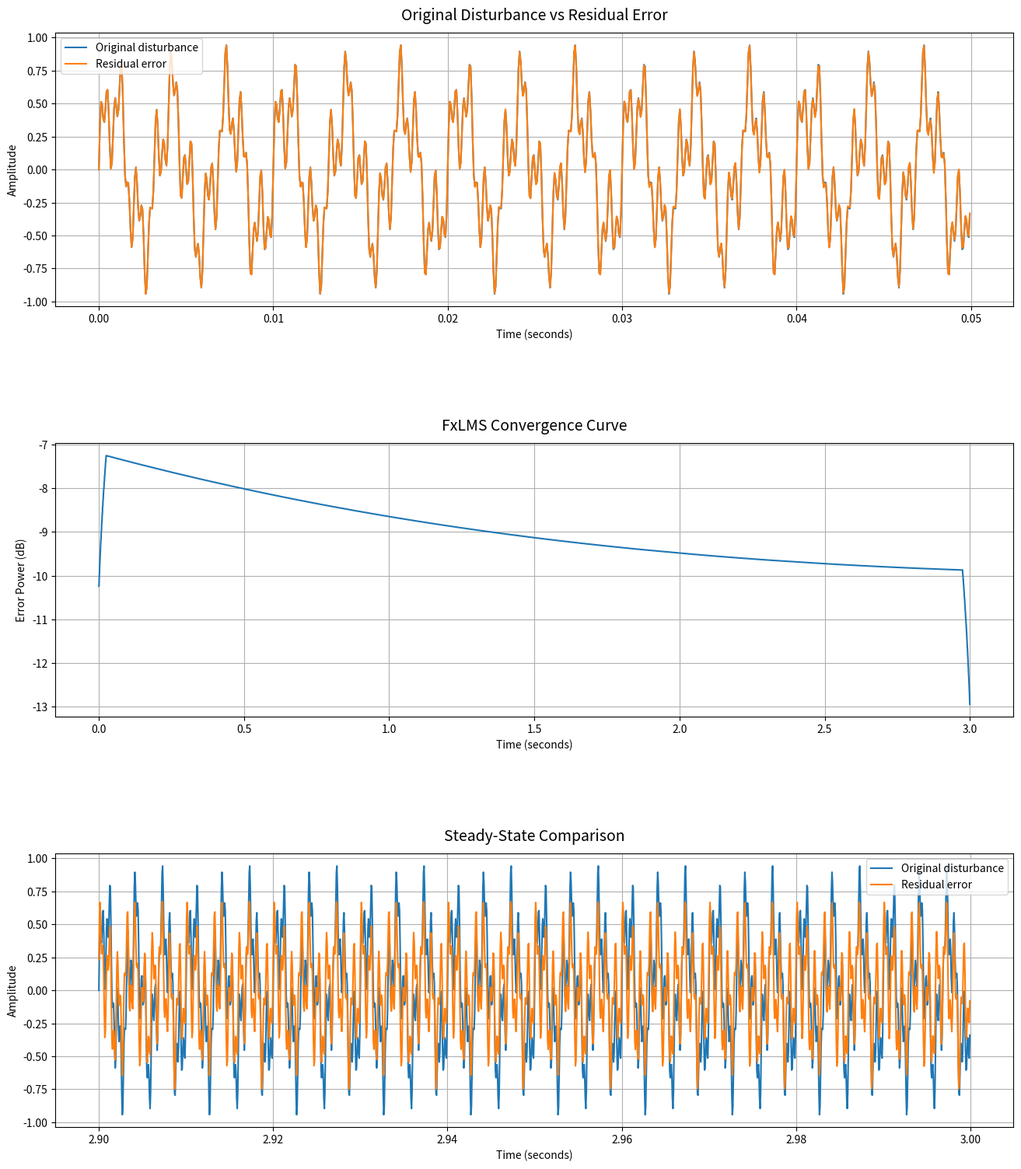

Source code (Python):
import numpy as np
import matplotlib.pyplot as plt
from scipy.signal import lfilter

# ============================================================
# SILENTVOX - FxLMS SIMULATION
# ============================================================

FS = 16000
DURATION = 3.0

FILTER_LENGTH = 64
MU = 1e-5

DELAY_SAMPLES = 8
ATTENUATION = 0.7

SECONDARY_FILTER = np.array([
    0.20, 0.30, 0.30, 0.15, 0.05
])

# ============================================================
# 1. CREATE PRIMARY NOISE
# ============================================================

t = np.arange(0, DURATION, 1 / FS)

x = (
    0.5 * np.sin(2 * np.pi * 300 * t)
    + 0.3 * np.sin(2 * np.pi * 1000 * t)
    + 0.2 * np.sin(2 * np.pi * 2500 * t)
)

# Desired disturbance
d = x.copy()

# ============================================================
# 2. FILTERED-X
# ============================================================

x_filtered = lfilter(
    SECONDARY_FILTER,
    [1.0],
    x
)

# ============================================================
# 3. INITIALIZE CONTROLLER
# ============================================================

w = np.zeros(FILTER_LENGTH)

x_buffer = np.zeros(FILTER_LENGTH)
x_filtered_buffer = np.zeros(FILTER_LENGTH)

secondary_buffer = np.zeros(DELAY_SAMPLES + 1)

error = np.zeros(len(x))

# ============================================================
# 4. FxLMS ADAPTATION
# ============================================================

for n in range(len(x)):

    # Update reference buffer
    x_buffer[1:] = x_buffer[:-1]
    x_buffer[0] = x[n]

    # Controller output
    control_output = np.dot(w, x_buffer)

    # Apply secondary-path delay
    secondary_buffer[1:] = secondary_buffer[:-1]
    secondary_buffer[0] = control_output

    delayed_output = secondary_buffer[DELAY_SAMPLES]

    # Apply secondary-path filter
    secondary_output = ATTENUATION * (
        SECONDARY_FILTER[0] * delayed_output
    )

    for k in range(1, len(SECONDARY_FILTER)):
        if k <= DELAY_SAMPLES:
            secondary_output += ATTENUATION * (
                SECONDARY_FILTER[k]
                * secondary_buffer[DELAY_SAMPLES - k]
            )

    # Error signal
    error[n] = d[n] - secondary_output

    # Update filtered-X buffer
    x_filtered_buffer[1:] = x_filtered_buffer[:-1]
    x_filtered_buffer[0] = x_filtered[n]

    # FxLMS weight update
    w += MU * error[n] * x_filtered_buffer

# ============================================================
# 5. PERFORMANCE CALCULATION
# ============================================================

initial_power = np.mean(d ** 2)

# Ignore initial transient
steady_start = int(0.5 * FS)

final_power = np.mean(
    error[steady_start:] ** 2
)

noise_reduction_db = 10 * np.log10(
    initial_power / final_power
)

print("\n==========================================")
print(" SILENTVOX - FxLMS SIMULATION")
print("==========================================")

print(f"Sampling frequency : {FS} Hz")
print(f"Duration            : {DURATION} seconds")
print(f"Filter length       : {FILTER_LENGTH}")
print(f"Learning rate       : {MU}")

print("\nPerformance:")
print(f"Initial power       : {initial_power:.8f}")
print(f"Final power         : {final_power:.8f}")
print(f"Noise reduction     : {noise_reduction_db:.2f} dB")

# ============================================================
# 6. CONVERGENCE DATA
# ============================================================

WINDOW = 800

error_power = error ** 2

smoothed_power = np.convolve(
    error_power,
    np.ones(WINDOW) / WINDOW,
    mode="same"
)

power_db = 10 * np.log10(
    smoothed_power + 1e-12
)

# ============================================================
# 7. CREATE GRAPH WINDOW
# ============================================================

fig, axes = plt.subplots(
    3,
    1,
    figsize=(14, 16)
)

# Increase vertical space between graphs
fig.subplots_adjust(
    hspace=0.50,
    top=0.94,
    bottom=0.06,
    left=0.08,
    right=0.96
)

# ============================================================
# GRAPH 1 - ORIGINAL VS RESIDUAL
# ============================================================

plot_samples = int(0.05 * FS)

axes[0].plot(
    t[:plot_samples],
    d[:plot_samples],
    label="Original disturbance"
)

axes[0].plot(
    t[:plot_samples],
    error[:plot_samples],
    label="Residual error"
)

axes[0].set_title(
    "Original Disturbance vs Residual Error",
    fontsize=14,
    pad=12
)

axes[0].set_xlabel("Time (seconds)")
axes[0].set_ylabel("Amplitude")

axes[0].legend()
axes[0].grid(True)

# ============================================================
# GRAPH 2 - CONVERGENCE CURVE
# ============================================================

axes[1].plot(
    t,
    power_db
)

axes[1].set_title(
    "FxLMS Convergence Curve",
    fontsize=14,
    pad=12
)

axes[1].set_xlabel("Time (seconds)")
axes[1].set_ylabel("Error Power (dB)")

axes[1].grid(True)

# ============================================================
# GRAPH 3 - STEADY STATE
# ============================================================

steady_samples = int(0.1 * FS)

axes[2].plot(
    t[-steady_samples:],
    d[-steady_samples:],
    label="Original disturbance"
)

axes[2].plot(
    t[-steady_samples:],
    error[-steady_samples:],
    label="Residual error"
)

axes[2].set_title(
    "Steady-State Comparison",
    fontsize=14,
    pad=12
)

axes[2].set_xlabel("Time (seconds)")
axes[2].set_ylabel("Amplitude")

axes[2].legend()
axes[2].grid(True)

# ============================================================
# 8. SHOW ALL GRAPHS
# ============================================================

plt.show()

# ============================================================
# END
# ============================================================
